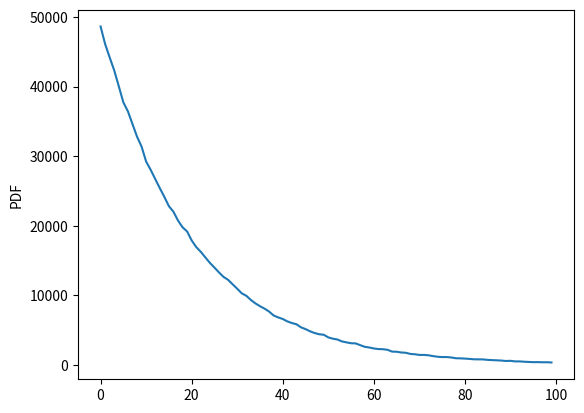

This chart was generated by the following Python code:
#!/usr/bin/python

import random
import math
import matplotlib.pyplot as plt

lam = 0.05
domain = 100
num_samples = 1000000

#fill array
keys = []
values = [0]*domain
for i in range(0, domain):
    keys.append(i)

#perform rand
for i in range(1, num_samples):
    rand_value = random.random()
    actual_value = -math.log(1-rand_value)/lam
    int_value = round(actual_value-0.5)
    if (int_value < domain):
        values[int (int_value)] += 1

plt.plot(keys, values)
plt.ylabel('PDF')
plt.show()
